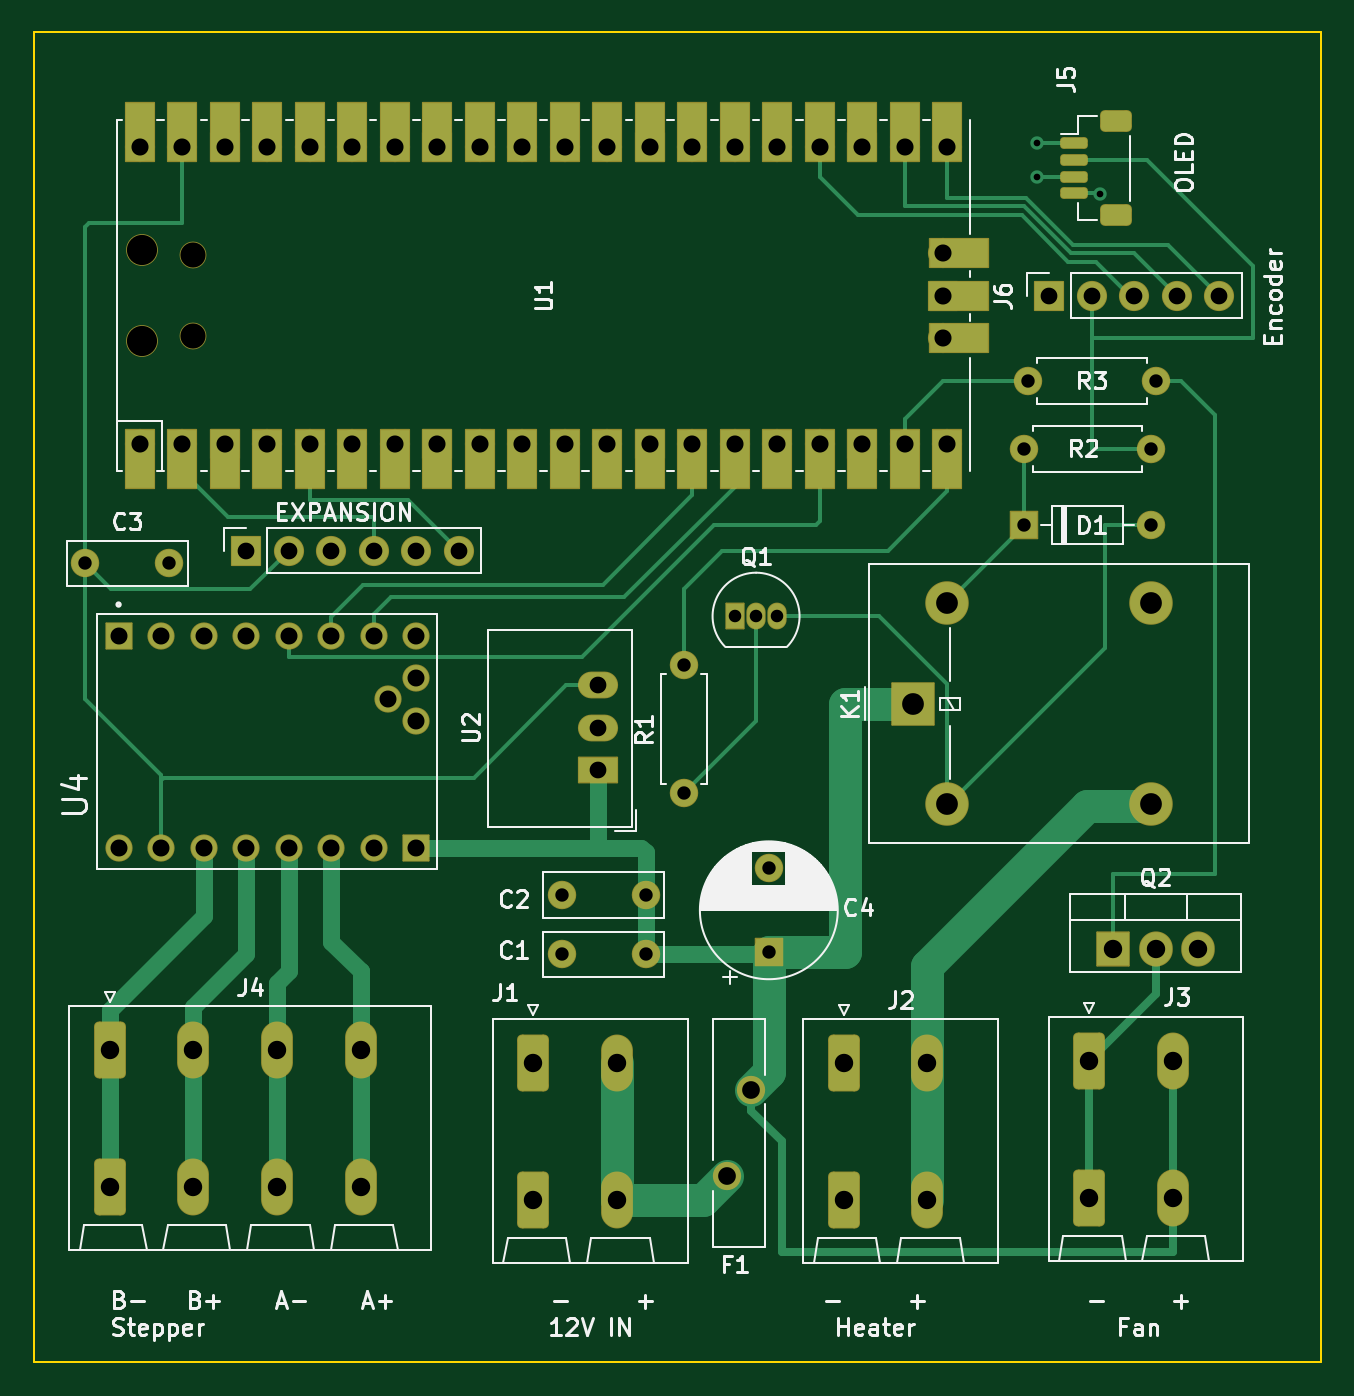
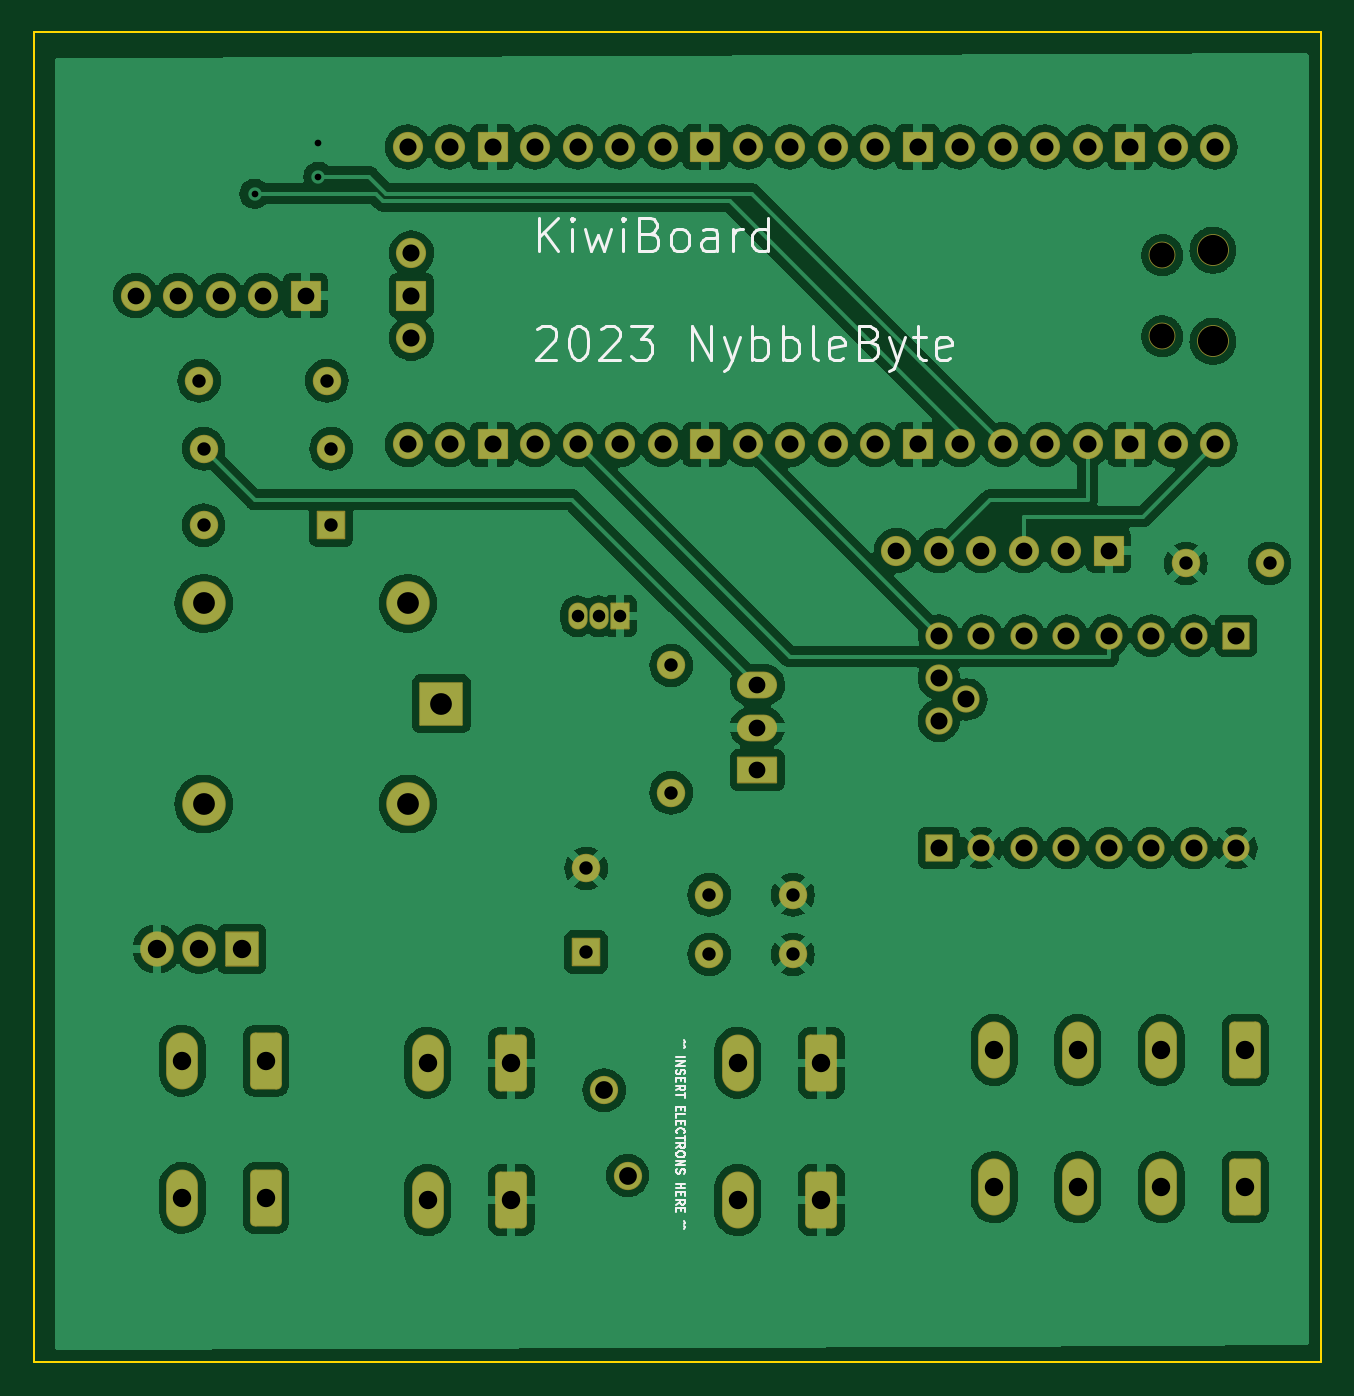
Circuit board: 9 layer files. Board 77.0 x 79.5 mm.
- bottom_copper: KiwiBoard-B_Cu.gbr (167077 bytes)
- bottom_mask: KiwiBoard-B_Mask.gbr (6327 bytes)
- bottom_silk: KiwiBoard-B_Silkscreen.gbr (19241 bytes)
- outline: KiwiBoard-Edge_Cuts.gbr (629 bytes)
- top_copper: KiwiBoard-F_Cu.gbr (21057 bytes)
- top_mask: KiwiBoard-F_Mask.gbr (8422 bytes)
- top_silk: KiwiBoard-F_Silkscreen.gbr (59350 bytes)
- drill: KiwiBoard-NPTH.drl (485 bytes)
- drill: KiwiBoard-PTH.drl (2642 bytes)

=== bottom_copper: KiwiBoard-B_Cu.gbr (167077 bytes, source omitted) ===
=== bottom_mask: KiwiBoard-B_Mask.gbr ===
%TF.GenerationSoftware,KiCad,Pcbnew,7.0.1*%
%TF.CreationDate,2023-03-31T16:58:59-04:00*%
%TF.ProjectId,KiwiBoard,4b697769-426f-4617-9264-2e6b69636164,rev?*%
%TF.SameCoordinates,Original*%
%TF.FileFunction,Soldermask,Bot*%
%TF.FilePolarity,Negative*%
%FSLAX46Y46*%
G04 Gerber Fmt 4.6, Leading zero omitted, Abs format (unit mm)*
G04 Created by KiCad (PCBNEW 7.0.1) date 2023-03-31 16:58:59*
%MOMM*%
%LPD*%
G01*
G04 APERTURE LIST*
G04 Aperture macros list*
%AMRoundRect*
0 Rectangle with rounded corners*
0 $1 Rounding radius*
0 $2 $3 $4 $5 $6 $7 $8 $9 X,Y pos of 4 corners*
0 Add a 4 corners polygon primitive as box body*
4,1,4,$2,$3,$4,$5,$6,$7,$8,$9,$2,$3,0*
0 Add four circle primitives for the rounded corners*
1,1,$1+$1,$2,$3*
1,1,$1+$1,$4,$5*
1,1,$1+$1,$6,$7*
1,1,$1+$1,$8,$9*
0 Add four rect primitives between the rounded corners*
20,1,$1+$1,$2,$3,$4,$5,0*
20,1,$1+$1,$4,$5,$6,$7,0*
20,1,$1+$1,$6,$7,$8,$9,0*
20,1,$1+$1,$8,$9,$2,$3,0*%
G04 Aperture macros list end*
%ADD10RoundRect,0.050800X0.850000X-0.850000X0.850000X0.850000X-0.850000X0.850000X-0.850000X-0.850000X0*%
%ADD11O,1.801600X1.801600*%
%ADD12RoundRect,0.300800X-0.650000X-1.400000X0.650000X-1.400000X0.650000X1.400000X-0.650000X1.400000X0*%
%ADD13O,1.901600X3.401600*%
%ADD14C,1.691600*%
%ADD15RoundRect,0.050800X-0.525000X-0.750000X0.525000X-0.750000X0.525000X0.750000X-0.525000X0.750000X0*%
%ADD16O,1.151600X1.601600*%
%ADD17RoundRect,0.050800X0.800000X-0.800000X0.800000X0.800000X-0.800000X0.800000X-0.800000X-0.800000X0*%
%ADD18C,1.701600*%
%ADD19RoundRect,0.050800X-0.952500X-1.000000X0.952500X-1.000000X0.952500X1.000000X-0.952500X1.000000X0*%
%ADD20O,2.006600X2.101600*%
%ADD21O,1.701600X1.701600*%
%ADD22RoundRect,0.050800X-0.800000X-0.800000X0.800000X-0.800000X0.800000X0.800000X-0.800000X0.800000X0*%
%ADD23RoundRect,0.050800X0.762000X-0.762000X0.762000X0.762000X-0.762000X0.762000X-0.762000X-0.762000X0*%
%ADD24C,1.625600*%
%ADD25O,1.901600X1.901600*%
%ADD26O,1.601600X1.601600*%
%ADD27RoundRect,0.050800X1.150000X-0.750000X1.150000X0.750000X-1.150000X0.750000X-1.150000X-0.750000X0*%
%ADD28O,2.401600X1.601600*%
%ADD29RoundRect,0.050800X1.250000X-1.250000X1.250000X1.250000X-1.250000X1.250000X-1.250000X-1.250000X0*%
%ADD30O,2.601600X2.601600*%
G04 APERTURE END LIST*
D10*
%TO.C,EXPANSION*%
X61468000Y-67818000D03*
D11*
X64008000Y-67818000D03*
X66548000Y-67818000D03*
X69088000Y-67818000D03*
X71628000Y-67818000D03*
X74168000Y-67818000D03*
%TD*%
D12*
%TO.C,J1*%
X78642000Y-98422500D03*
X78642000Y-106622500D03*
D13*
X83642000Y-98422500D03*
X83642000Y-106622500D03*
%TD*%
D14*
%TO.C,F1*%
X90232000Y-105166000D03*
X91632000Y-100066000D03*
%TD*%
D15*
%TO.C,Q1*%
X90678000Y-71734000D03*
D16*
X91948000Y-71734000D03*
X93218000Y-71734000D03*
%TD*%
D17*
%TO.C,C4*%
X92710000Y-91810651D03*
D18*
X92710000Y-86810651D03*
%TD*%
%TO.C,C3*%
X51856000Y-68580000D03*
X56856000Y-68580000D03*
%TD*%
%TO.C,C1*%
X85344000Y-91948000D03*
X80344000Y-91948000D03*
%TD*%
D19*
%TO.C,Q2*%
X113284000Y-91623000D03*
D20*
X115824000Y-91623000D03*
X118364000Y-91623000D03*
%TD*%
D18*
%TO.C,C2*%
X85344000Y-88392000D03*
X80344000Y-88392000D03*
%TD*%
%TO.C,R1*%
X87630000Y-82296000D03*
D21*
X87630000Y-74676000D03*
%TD*%
D22*
%TO.C,D1*%
X107950000Y-66294000D03*
D21*
X115570000Y-66294000D03*
%TD*%
D12*
%TO.C,J3*%
X111840000Y-98298000D03*
X111840000Y-106498000D03*
D13*
X116840000Y-98298000D03*
X116840000Y-106498000D03*
%TD*%
D23*
%TO.C,U4*%
X53848000Y-72898000D03*
D24*
X56388000Y-72898000D03*
X58928000Y-72898000D03*
X61468000Y-72898000D03*
X64008000Y-72898000D03*
X66548000Y-72898000D03*
X69088000Y-72898000D03*
X71628000Y-72898000D03*
D23*
X71628000Y-85598000D03*
D24*
X69088000Y-85598000D03*
X66548000Y-85598000D03*
X64008000Y-85598000D03*
X61468000Y-85598000D03*
X58928000Y-85598000D03*
X56388000Y-85598000D03*
X53848000Y-85598000D03*
X71628000Y-77978000D03*
X71628000Y-75438000D03*
X69977000Y-76708000D03*
%TD*%
D18*
%TO.C,R3*%
X115824000Y-57658000D03*
D21*
X108204000Y-57658000D03*
%TD*%
D25*
%TO.C,U1*%
X55248000Y-55303000D03*
D26*
X58278000Y-55003000D03*
X58278000Y-50153000D03*
D25*
X55248000Y-49853000D03*
D11*
X55118000Y-61468000D03*
X57658000Y-61468000D03*
D10*
X60198000Y-61468000D03*
D11*
X62738000Y-61468000D03*
X65278000Y-61468000D03*
X67818000Y-61468000D03*
X70358000Y-61468000D03*
D10*
X72898000Y-61468000D03*
D11*
X75438000Y-61468000D03*
X77978000Y-61468000D03*
X80518000Y-61468000D03*
X83058000Y-61468000D03*
D10*
X85598000Y-61468000D03*
D11*
X88138000Y-61468000D03*
X90678000Y-61468000D03*
X93218000Y-61468000D03*
X95758000Y-61468000D03*
D10*
X98298000Y-61468000D03*
D11*
X100838000Y-61468000D03*
X103378000Y-61468000D03*
X103378000Y-43688000D03*
X100838000Y-43688000D03*
D10*
X98298000Y-43688000D03*
D11*
X95758000Y-43688000D03*
X93218000Y-43688000D03*
X90678000Y-43688000D03*
X88138000Y-43688000D03*
D10*
X85598000Y-43688000D03*
D11*
X83058000Y-43688000D03*
X80518000Y-43688000D03*
X77978000Y-43688000D03*
X75438000Y-43688000D03*
D10*
X72898000Y-43688000D03*
D11*
X70358000Y-43688000D03*
X67818000Y-43688000D03*
X65278000Y-43688000D03*
X62738000Y-43688000D03*
D10*
X60198000Y-43688000D03*
D11*
X57658000Y-43688000D03*
X55118000Y-43688000D03*
X103148000Y-55118000D03*
D10*
X103148000Y-52578000D03*
D11*
X103148000Y-50038000D03*
%TD*%
D12*
%TO.C,J2*%
X97184000Y-98422500D03*
X97184000Y-106622500D03*
D13*
X102184000Y-98422500D03*
X102184000Y-106622500D03*
%TD*%
D10*
%TO.C,J6*%
X109474000Y-52578000D03*
D11*
X112014000Y-52578000D03*
X114554000Y-52578000D03*
X117094000Y-52578000D03*
X119634000Y-52578000D03*
%TD*%
D12*
%TO.C,J4*%
X53322000Y-97660500D03*
X53322000Y-105860500D03*
D13*
X58322000Y-97660500D03*
X58322000Y-105860500D03*
X63322000Y-97660500D03*
X63322000Y-105860500D03*
X68322000Y-97660500D03*
X68322000Y-105860500D03*
%TD*%
D27*
%TO.C,U2*%
X82471500Y-80933000D03*
D28*
X82471500Y-78393000D03*
X82471500Y-75853000D03*
%TD*%
D29*
%TO.C,K1*%
X101354500Y-76962000D03*
D30*
X103354500Y-82962000D03*
X115554500Y-82962000D03*
X115554500Y-70962000D03*
X103354500Y-70962000D03*
%TD*%
D18*
%TO.C,R2*%
X115570000Y-61722000D03*
D21*
X107950000Y-61722000D03*
%TD*%
M02*

=== bottom_silk: KiwiBoard-B_Silkscreen.gbr (19241 bytes, source omitted) ===
=== outline: KiwiBoard-Edge_Cuts.gbr ===
%TF.GenerationSoftware,KiCad,Pcbnew,7.0.1*%
%TF.CreationDate,2023-03-31T16:58:59-04:00*%
%TF.ProjectId,KiwiBoard,4b697769-426f-4617-9264-2e6b69636164,rev?*%
%TF.SameCoordinates,Original*%
%TF.FileFunction,Profile,NP*%
%FSLAX46Y46*%
G04 Gerber Fmt 4.6, Leading zero omitted, Abs format (unit mm)*
G04 Created by KiCad (PCBNEW 7.0.1) date 2023-03-31 16:58:59*
%MOMM*%
%LPD*%
G01*
G04 APERTURE LIST*
%TA.AperFunction,Profile*%
%ADD10C,0.100000*%
%TD*%
G04 APERTURE END LIST*
D10*
X48768000Y-36830000D02*
X125730000Y-36830000D01*
X125730000Y-116332000D01*
X48768000Y-116332000D01*
X48768000Y-36830000D01*
M02*

=== top_copper: KiwiBoard-F_Cu.gbr (21057 bytes, source omitted) ===
=== top_mask: KiwiBoard-F_Mask.gbr (8422 bytes, source omitted) ===
=== top_silk: KiwiBoard-F_Silkscreen.gbr (59350 bytes, source omitted) ===
=== drill: KiwiBoard-NPTH.drl ===
M48
; DRILL file {KiCad 7.0.1} date Fri Mar 31 16:59:09 2023
; FORMAT={-:-/ absolute / inch / decimal}
; #@! TF.CreationDate,2023-03-31T16:59:09-04:00
; #@! TF.GenerationSoftware,Kicad,Pcbnew,7.0.1
; #@! TF.FileFunction,NonPlated,1,2,NPTH
FMAT,2
INCH
; #@! TA.AperFunction,NonPlated,NPTH,ComponentDrill
T1C0.0591
; #@! TA.AperFunction,NonPlated,NPTH,ComponentDrill
T2C0.0709
%
G90
G05
T1
X2.2944Y-1.9745
X2.2944Y-2.1655
T2
X2.1751Y-1.9627
X2.1751Y-2.1773
T0
M30

=== drill: KiwiBoard-PTH.drl ===
M48
; DRILL file {KiCad 7.0.1} date Fri Mar 31 16:59:09 2023
; FORMAT={-:-/ absolute / inch / decimal}
; #@! TF.CreationDate,2023-03-31T16:59:09-04:00
; #@! TF.GenerationSoftware,Kicad,Pcbnew,7.0.1
; #@! TF.FileFunction,Plated,1,2,PTH
FMAT,2
INCH
; #@! TA.AperFunction,Plated,PTH,ViaDrill
T1C0.0157
; #@! TA.AperFunction,Plated,PTH,ComponentDrill
T2C0.0295
; #@! TA.AperFunction,Plated,PTH,ComponentDrill
T3C0.0315
; #@! TA.AperFunction,Plated,PTH,ComponentDrill
T4C0.0394
; #@! TA.AperFunction,Plated,PTH,ComponentDrill
T5C0.0400
; #@! TA.AperFunction,Plated,PTH,ComponentDrill
T6C0.0402
; #@! TA.AperFunction,Plated,PTH,ComponentDrill
T7C0.0417
; #@! TA.AperFunction,Plated,PTH,ComponentDrill
T8C0.0433
; #@! TA.AperFunction,Plated,PTH,ComponentDrill
T9C0.0512
%
G90
G05
T1
X4.28Y-1.71
X4.28Y-1.79
X4.43Y-1.83
T2
X3.57Y-2.8242
X3.62Y-2.8242
X3.67Y-2.8242
T3
X2.0416Y-2.7
X2.2384Y-2.7
X3.1631Y-3.48
X3.1631Y-3.62
X3.36Y-3.48
X3.36Y-3.62
X3.45Y-2.94
X3.45Y-3.24
X3.65Y-3.4177
X3.65Y-3.6146
X4.25Y-2.43
X4.25Y-2.61
X4.26Y-2.27
X4.55Y-2.43
X4.55Y-2.61
X4.56Y-2.27
T4
X2.42Y-2.67
X2.52Y-2.67
X2.62Y-2.67
X2.72Y-2.67
X2.82Y-2.67
X2.92Y-2.67
X3.2469Y-2.9863
X3.2469Y-3.0863
X3.2469Y-3.1863
X4.31Y-2.07
X4.41Y-2.07
X4.51Y-2.07
X4.61Y-2.07
X4.71Y-2.07
T5
X2.12Y-2.87
X2.12Y-3.37
X2.22Y-2.87
X2.22Y-3.37
X2.32Y-2.87
X2.32Y-3.37
X2.42Y-2.87
X2.42Y-3.37
X2.52Y-2.87
X2.52Y-3.37
X2.62Y-2.87
X2.62Y-3.37
X2.72Y-2.87
X2.72Y-3.37
X2.755Y-3.02
X2.82Y-2.87
X2.82Y-2.97
X2.82Y-3.07
X2.82Y-3.37
T6
X2.17Y-1.72
X2.17Y-2.42
X2.27Y-1.72
X2.27Y-2.42
X2.37Y-1.72
X2.37Y-2.42
X2.47Y-1.72
X2.47Y-2.42
X2.57Y-1.72
X2.57Y-2.42
X2.67Y-1.72
X2.67Y-2.42
X2.77Y-1.72
X2.77Y-2.42
X2.87Y-1.72
X2.87Y-2.42
X2.97Y-1.72
X2.97Y-2.42
X3.07Y-1.72
X3.07Y-2.42
X3.17Y-1.72
X3.17Y-2.42
X3.27Y-1.72
X3.27Y-2.42
X3.37Y-1.72
X3.37Y-2.42
X3.47Y-1.72
X3.47Y-2.42
X3.57Y-1.72
X3.57Y-2.42
X3.67Y-1.72
X3.67Y-2.42
X3.77Y-1.72
X3.77Y-2.42
X3.87Y-1.72
X3.87Y-2.42
X3.97Y-1.72
X3.97Y-2.42
X4.0609Y-1.97
X4.0609Y-2.07
X4.0609Y-2.17
X4.07Y-1.72
X4.07Y-2.42
T7
X3.5524Y-4.1404
X3.6076Y-3.9396
T8
X2.0993Y-3.8449
X2.0993Y-4.1677
X2.2961Y-3.8449
X2.2961Y-4.1677
X2.493Y-3.8449
X2.493Y-4.1677
X2.6898Y-3.8449
X2.6898Y-4.1677
X3.0961Y-3.8749
X3.0961Y-4.1977
X3.293Y-3.8749
X3.293Y-4.1977
X3.8261Y-3.8749
X3.8261Y-4.1977
X4.023Y-3.8749
X4.023Y-4.1977
X4.4031Y-3.87
X4.4031Y-4.1928
X4.46Y-3.6072
X4.56Y-3.6072
X4.6Y-3.87
X4.6Y-4.1928
X4.66Y-3.6072
T9
X3.9903Y-3.03
X4.0691Y-2.7938
X4.0691Y-3.2662
X4.5494Y-2.7938
X4.5494Y-3.2662
T0
M30

